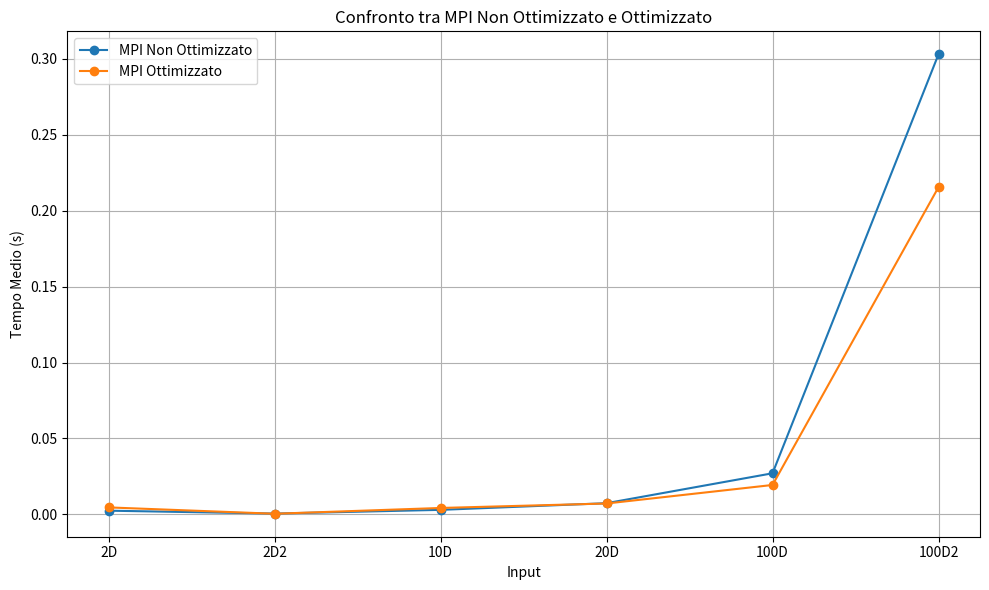

Reproduce this figure in Python.
import matplotlib.pyplot as plt

# Definizione dei dati dal file Tempi.md
mpi_non_opt_data = {
    "2D": [0.001697, 0.003303],
    "2D2": [0.000062, 0.001132],
    "10D": [0.001745, 0.004330],
    "20D": [0.002923, 0.011930],
    "100D": [0.013726, 0.040489],
    "100D2": [0.229977, 0.375605]
}

mpi_opt_data = {
    "2D": [0.004095, 0.005206],
    "2D2": [0.000059, 0.000899],
    "10D": [0.001654, 0.006909],
    "20D": [0.002952, 0.011499],
    "100D": [0.009717, 0.029113],
    "100D2": [0.152670, 0.278053]
}

# Conversione dei dati per il grafico
inputs = list(mpi_non_opt_data.keys())
non_opt_values = [sum(values) / len(values) for values in mpi_non_opt_data.values()]
opt_values = [sum(values) / len(values) for values in mpi_opt_data.values()]

# Creazione del grafico
plt.figure(figsize=(10, 6))
plt.plot(inputs, non_opt_values, marker='o', label='MPI Non Ottimizzato')
plt.plot(inputs, opt_values, marker='o', label='MPI Ottimizzato')
plt.title("Confronto tra MPI Non Ottimizzato e Ottimizzato")
plt.xlabel("Input")
plt.ylabel("Tempo Medio (s)")
plt.legend()
plt.grid(True)
plt.tight_layout()

# Mostra il grafico
plt.show()
